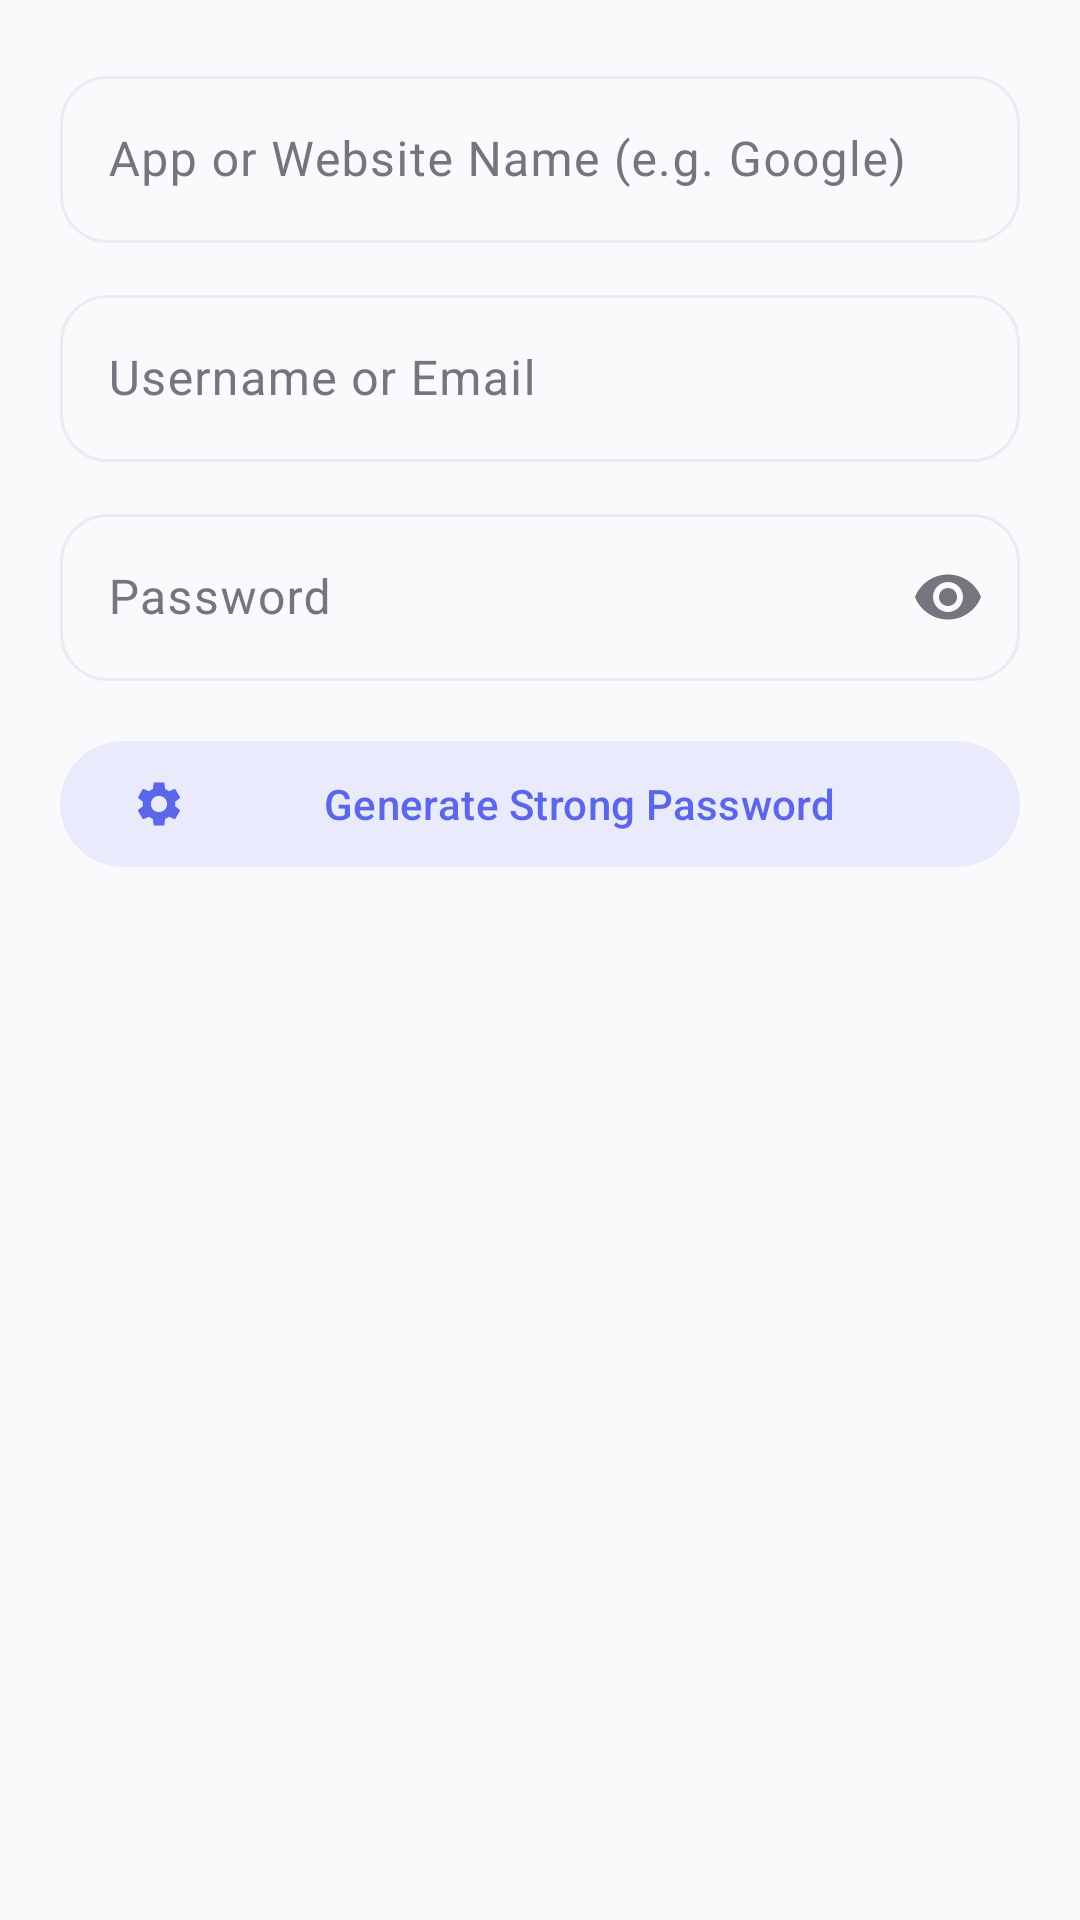

The Android layout XML behind this screen, and the referenced resources:
<!-- AndroidManifest.xml: application theme Theme.LorenzFlow -->
<!-- res/layout/dialog_add_password.xml -->
<?xml version="1.0" encoding="utf-8"?>
<LinearLayout
    xmlns:android="http://schemas.android.com/apk/res/android"
    xmlns:app="http://schemas.android.com/apk/res-auto"
    android:layout_width="match_parent"
    android:layout_height="wrap_content"
    android:orientation="vertical"
    android:padding="20dp">

    
    <com.google.android.material.textfield.TextInputLayout
        android:id="@+id/layout_password_title"
        style="@style/Widget.Material3.TextInputLayout.OutlinedBox"
        android:layout_width="match_parent"
        android:layout_height="wrap_content"
        android:layout_marginBottom="12dp"
        android:textColorHint="@color/lf_text_secondary"
        android:hint="@string/pm_hint_app_name"
        app:boxCornerRadiusTopStart="16dp"
        app:boxCornerRadiusTopEnd="16dp"
        app:boxCornerRadiusBottomStart="16dp"
        app:boxCornerRadiusBottomEnd="16dp">

        <com.google.android.material.textfield.TextInputEditText
            android:id="@+id/edit_password_title"
            android:layout_width="match_parent"
            android:layout_height="wrap_content"
            android:inputType="text"
            android:maxLines="1"
            android:textColor="@color/lf_text_primary"
            android:fontFamily="sans-serif"/>

    </com.google.android.material.textfield.TextInputLayout>

    
    <com.google.android.material.textfield.TextInputLayout
        android:id="@+id/layout_password_username"
        style="@style/Widget.Material3.TextInputLayout.OutlinedBox"
        android:layout_width="match_parent"
        android:layout_height="wrap_content"
        android:layout_marginBottom="12dp"
        android:textColorHint="@color/lf_text_secondary"
        android:hint="@string/pm_hint_username"
        app:boxCornerRadiusTopStart="16dp"
        app:boxCornerRadiusTopEnd="16dp"
        app:boxCornerRadiusBottomStart="16dp"
        app:boxCornerRadiusBottomEnd="16dp">

        <com.google.android.material.textfield.TextInputEditText
            android:id="@+id/edit_password_username"
            android:layout_width="match_parent"
            android:layout_height="wrap_content"
            android:inputType="textEmailAddress"
            android:maxLines="1"
            android:textColor="@color/lf_text_primary"
            android:fontFamily="sans-serif"/>

    </com.google.android.material.textfield.TextInputLayout>

    
    <com.google.android.material.textfield.TextInputLayout
        android:id="@+id/layout_password_val"
        style="@style/Widget.Material3.TextInputLayout.OutlinedBox"
        android:layout_width="match_parent"
        android:layout_height="wrap_content"
        android:layout_marginBottom="16dp"
        android:textColorHint="@color/lf_text_secondary"
        android:hint="@string/pm_hint_password"
        app:endIconMode="password_toggle"
        app:boxCornerRadiusTopStart="16dp"
        app:boxCornerRadiusTopEnd="16dp"
        app:boxCornerRadiusBottomStart="16dp"
        app:boxCornerRadiusBottomEnd="16dp">

        <com.google.android.material.textfield.TextInputEditText
            android:id="@+id/edit_password_val"
            android:layout_width="match_parent"
            android:layout_height="wrap_content"
            android:inputType="textPassword"
            android:maxLines="1"
            android:textColor="@color/lf_text_primary"
            android:fontFamily="sans-serif"/>

    </com.google.android.material.textfield.TextInputLayout>

    
    <com.google.android.material.button.MaterialButton
        android:id="@+id/btn_generate_password"
        style="@style/Widget.Material3.Button.TonalButton"
        android:layout_width="match_parent"
        android:layout_height="50dp"
        android:text="@string/pm_generate_password"
        app:icon="@drawable/ic_settings"
        android:textColor="@color/lf_accent"
        app:iconTint="@color/lf_accent"
        app:cornerRadius="25dp" />

</LinearLayout>
<!-- resources referenced by this layout -->
<resources>
  <color name="lf_accent">#5B67E8</color>
  <color name="lf_text_primary">#20202B</color>
  <color name="lf_text_secondary">#75747F</color>
  <!-- drawable ic_settings (drawable) -->
  <vector xmlns:android="http://schemas.android.com/apk/res/android"
      android:width="24dp"
      android:height="24dp"
      android:viewportWidth="24"
      android:viewportHeight="24">
      <path
          android:fillColor="@android:color/white"
          android:pathData="M19.14,12.94c0.04,-0.3 0.06,-0.61 0.06,-0.94c0,-0.32 -0.02,-0.64 -0.07,-0.94l2.03,-1.58c0.18,-0.14 0.23,-0.41 0.12,-0.61l-1.92,-3.32c-0.12,-0.22 -0.37,-0.29 -0.59,-0.22l-2.39,0.96c-0.5,-0.38 -1.03,-0.7 -1.62,-0.94L14.4,2.81c-0.04,-0.24 -0.24,-0.41 -0.48,-0.41h-3.84c-0.24,0 -0.43,0.17 -0.47,0.41L9.25,5.35C8.66,5.59 8.12,5.92 7.63,6.29L5.24,5.33c-0.22,-0.08 -0.47,0 -0.59,0.22L2.74,8.87c-0.12,0.21 -0.08,0.47 0.12,0.61l2.03,1.58C4.84,11.36 4.8,11.69 4.8,12c0,0.31 0.02,0.64 0.07,0.94l-2.03,1.58c-0.18,0.14 -0.23,0.41 -0.12,0.61l1.92,3.32c0.12,0.22 0.37,0.29 0.59,0.22l2.39,-0.96c0.5,0.38 1.03,0.7 1.62,0.94l0.36,2.54c0.05,0.24 0.24,0.41 0.48,0.41h3.84c0.24,0 0.44,-0.17 0.47,-0.41l0.36,-2.54c0.59,-0.24 1.13,-0.56 1.62,-0.94l2.39,0.96c0.22,0.08 0.47,0 0.59,-0.22l1.92,-3.32c0.12,-0.22 0.07,-0.47 -0.12,-0.61L19.14,12.94zM12,15.6c-1.98,0 -3.6,-1.62 -3.6,-3.6c0,-1.98 1.62,-3.6 3.6,-3.6s3.6,1.62 3.6,3.6C15.6,13.98 13.98,15.6 12,15.6z" />
  </vector>
  <string name="pm_generate_password">Generate Strong Password</string>
  <string name="pm_hint_app_name">App or Website Name (e.g. Google)</string>
  <string name="pm_hint_password">Password</string>
  <string name="pm_hint_username">Username or Email</string>
  <color name="lf_on_accent">#FFFFFF</color>
  <color name="lf_accent_soft">#E9EBFC</color>
  <color name="lf_background">#FAFAFC</color>
  <color name="lf_surface">#FFFFFF</color>
  <color name="lf_surface_variant">#F3F2F8</color>
  <color name="lf_hairline">#ECEBF2</color>
  <style name="ShapeAppearance.LF.Pill" parent="ShapeAppearance.Material3.SmallComponent">
          <item name="cornerFamily">rounded</item>
          <item name="cornerSize">50%</item>
      </style>
  <style name="ShapeAppearance.LF.Corner24" parent="ShapeAppearance.Material3.MediumComponent">
          <item name="cornerFamily">rounded</item>
          <item name="cornerSize">24dp</item>
      </style>
</resources>
